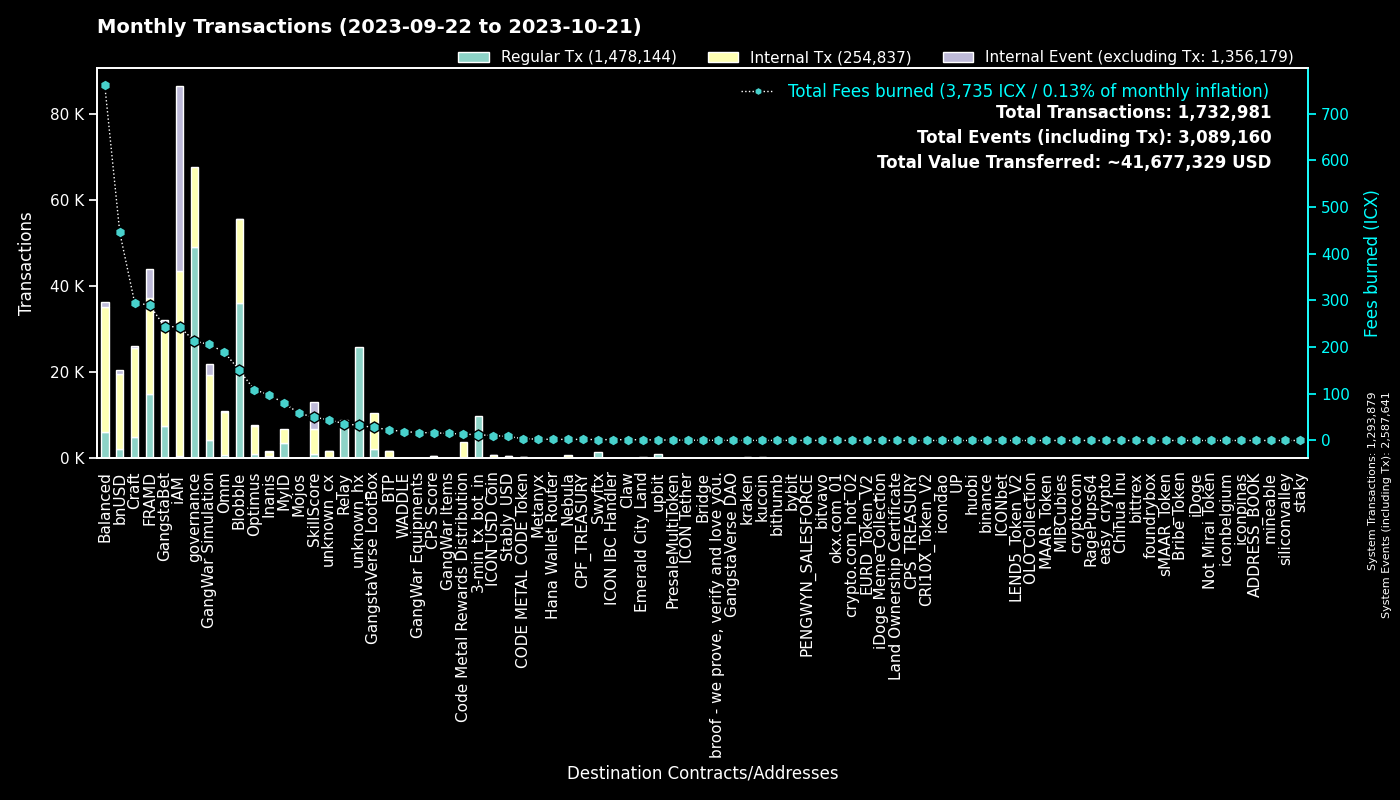

Values plotted in this chart, from the file beside it:
to, Fees burned, Regular Tx, to_def, Internal Tx, Internal Event (excluding Tx), group
0, 0.0, 1293732, System, 147, 1293762, System
cx00000000000000000000000000000000000000…, 212.9, 49067, governance, 18673, 0, governance
cxf14dea1cff7ceb29a46e6d04533a08f84441e4…, 81.59, 19034, Blobble Stake Token, 19512, 9, Blobble
cxf2ca3b655a782f39227934d37ff3b77f9b1ebc…, 68.71, 16877, unknown_cx, 0, 0, Blobble
cx2aa9b28a657e3121b75d3d4fe65e569398645d…, 237.6, 14732, FRAMD Token, 16744, 617, FRAMD
hx11de4e28be4845de3ea392fd8d758655bf766c…, 12.23, 9781, 3-min_tx_bot_in, 0, 0, 3-min_tx_bot_in
cxca5faa5a71d986a2e84dd7e6f5ff791d29901e…, 36.03, 8801, Relay_4, 0, 0, Relay
cxe5c2c460364acc5f8c1d5ca925930043d8d9c9…, 25.25, 5400, GangstaBet Crown, 5615, 0, GangstaBet
cx5a0af85407c69945eb318d4ac18e9e84218416…, 205.6, 4144, GangWar Simulation, 15242, 2429, GangWar Simulation
cx9c4698411c6d9a780f605685153431dcda0460…, 24.37, 2558, Auction, 7327, 0, Craft
cxba62bb61baf8dd8b6a04633fe33806547785a0…, 67.43, 2185, MyID_3, 2093, 0, MyID
cx88fd7df7ddff82f7cc735c871dc519838cb235…, 445.8, 2174, bnUSD, 17408, 834, bnUSD
cxd17316e24ee40f2ef8ed6f3a497311db1b3520…, 28.01, 2081, GangstaVerse LootBox, 8471, 0, GangstaVerse LootBox
cx2609b924e33ef00b648a409245c7ea394c4678…, 302.5, 1812, balanced_sicx, 8462, 159, Balanced
hxb568381d35d3e7a6383200e8a0d30310af20b9…, 1.931, 1545, Swyftx, 0, 0, Swyftx
cx28b2ec885b50c8a93da752f2d0467a67127a70…, 154.1, 1506, CROWN, 14174, 969, GangstaBet
cx7ecb16e4c143b95e01d05933c17cb986cfe618…, 128.9, 1428, CraftRewards, 7886, 135, Craft
cx694e8c9f1a05c8c3719f30d46b97697960e428…, 12.39, 1314, MyID_2, 1314, 0, MyID
cx66d4d90f5f113eba575bf793570135f9b10cec…, 73.34, 985, balanced_loans, 2955, 236, Balanced
cx2dc662031f3d62bcdba4f63e9bf827767c8475…, 49.82, 923, SkillScore, 5941, 6220, SkillScore
cx2e6d0fc0eca04965d06038c8406093337f085f…, 140.5, 717, Craft, 5358, 124, Craft
cx28497aef34ec44ad2be9249daddfbe34b54f30…, 9.918, 584, Balanced Bribe, 583, 0, Balanced
cx21e94c08c03daee80c25d8ee3ea22a20786ec2…, 136.3, 532, Balanced Router, 6658, 273, Balanced
cx10d59e8103ab44635190bd4139dbfd682fa2d0…, 24.62, 522, balanced_rewards, 1616, 0, Balanced
cxf61cd5a45dc9f91c15aa65831a30a90d59a096…, 93.21, 518, balanced_baln, 2869, 293, Balanced
cx14002628a4599380f391f708843044bc93dce2…, 243.3, 464, iAM Div, 42934, 43005, iAM
cx43e2eec79eb76293c298f2b17aec06097be606…, 23.54, 425, balanced_staking, 938, 0, Balanced
cxaa99a164586883eed0322d62a31946dfa9491f…, 46.77, 423, optimus_rewards, 1113, 57, Optimus
cxe971c0a92c58db502e4a224efc6ba311eb1c17…, 93.85, 397, Inanis Treasury, 1031, 107, Inanis
cx6139a27c15f1653471ffba0b4b88dc15de7e32…, 62.51, 395, gangstabet_token, 3326, 103, GangstaBet
cxa0af3165c08318e988cb30993b3048335b94af…, 17.4, 379, balanced_dex, 1193, 0, Balanced
hx082c17b19ba0000041e730ab35441c78ec48a7…, 0.47, 376, unknown_hx, 0, 0, unknown_hx
cxcb455f26a2c01c686fa7f30e1e3661642dd53c…, 84.11, 355, omm_lending, 6673, 0, Omm
cx85954d0dae92b63bf5cba03a59ca4ffe687bad…, 2.176, 326, NebulaMultiToken, 453, 0, Nebula
hx49b1556654e51f52d59a8222b4737ee7dccc6d…, 0.4062, 325, upbit_cold_02, 0, 0, upbit
cx203d9cd2a669be67177e997b8948ce2c35caff…, 59.08, 309, balanced_dividends, 3527, 92, Balanced
cx1a29259a59f463a67bb2ef84398b30ca56b583…, 82.55, 292, omm_token, 2803, 148, Omm
cx30f18d26f45d990112a4cd4825c0b79af73aac…, 52.56, 276, Yetis, 5582, 6136, FRAMD
cx334db6519871cb2bfd154cec0905ced4ea142d…, 0.9597, 260, unknown_cx, 0, 0, unknown_cx
hx4b986bda2c90fb74ee76ced3e092f4f7cb91ec…, 0.3225, 258, unknown_hx, 0, 0, unknown_hx
cx7b1843b7ef5368a080ccf59c0a9d1bdec474f9…, 15.13, 252, optimus_dividends, 2596, 0, Optimus
hx68646780e14ee9097085f7280ab137c3633b4b…, 0.2288, 183, kraken_hot, 0, 0, kraken
hxbb984f278abd66ae2155edbd91f8c87ce98411…, 0.2225, 178, kucoin, 0, 0, kucoin
cx9f4ab72f854d3ccdc59aa6f2c3e2215dd62e87…, 16.43, 161, CPS Score, 354, 14, CPS Score
hx6b91c8dea3114de74ecfa85908b875778c2b59…, 0.1875, 150, bybit, 0, 0, bybit
hx0c65769342c65e2206893f855793d33d0732c5…, 0.185, 148, unknown_hx, 0, 0, unknown_hx
cx5b5a03cb525a1845d0af3a872d525b18a810ac…, 17.78, 143, btp-0x38.bsc-BTCB, 1106, 9, BTP
hx4a01996877ac535a63e0107c926fb60f1d33c5…, 0.1675, 134, upbit_hot_03, 0, 0, upbit
hxa390d24fdcba68515b492ffc553192802706a1…, 0.165, 132, bitvavo_hot, 0, 0, bitvavo
hx1a605ef1888cfe338e42f5291b619d783dea3e…, 0.1588, 127, unknown_hx, 0, 0, unknown_hx
cx841f29ec6ce98b527d49a275e87d427627f1af…, 14.84, 127, OMM Delegation, 0, 0, Omm
hxfdb57e23c32f9273639d6dda45068d85ee43fe…, 0.1575, 126, upbit_hot_02, 0, 0, upbit
cx785d504f44b5d2c8dac04c5a1ecd75f18ee57d…, 4.993, 125, Finance Token, 230, 6, Optimus
cx82c8c091b41413423579445032281bca5ac14f…, 0.4249, 125, Craft, 125, 11, Craft
hx85532472e789802a943bd34a8aeb86668bc232…, 0.1525, 122, okx.com_01, 0, 0, okx.com_01
cxc83f6eaf7e123f656657ebac3b09bc7a38e323…, 13.73, 120, Code Metal Rewards Distribution, 3637, 0, Code Metal Rewards Distribution
hx1290b0166e4262bbdff78f63c8383532609f07…, 0.1487, 119, unknown_hx, 0, 0, unknown_hx
hx3770b6ac37402de04f6af4f5541cf68361fbf2…, 0.1487, 119, unknown_hx, 0, 0, unknown_hx
hx8d28bc4d785d331eb4e577135701eb388e9a46…, 0.1438, 115, upbit_hot_04, 0, 0, upbit
cx69bcdf1753472c1444188ec3f5188657e30c83…, 0.3582, 114, broof - we prove, verify and love you., 0, 0, broof - we prove, verify and love you.
... 2,944 more rows
